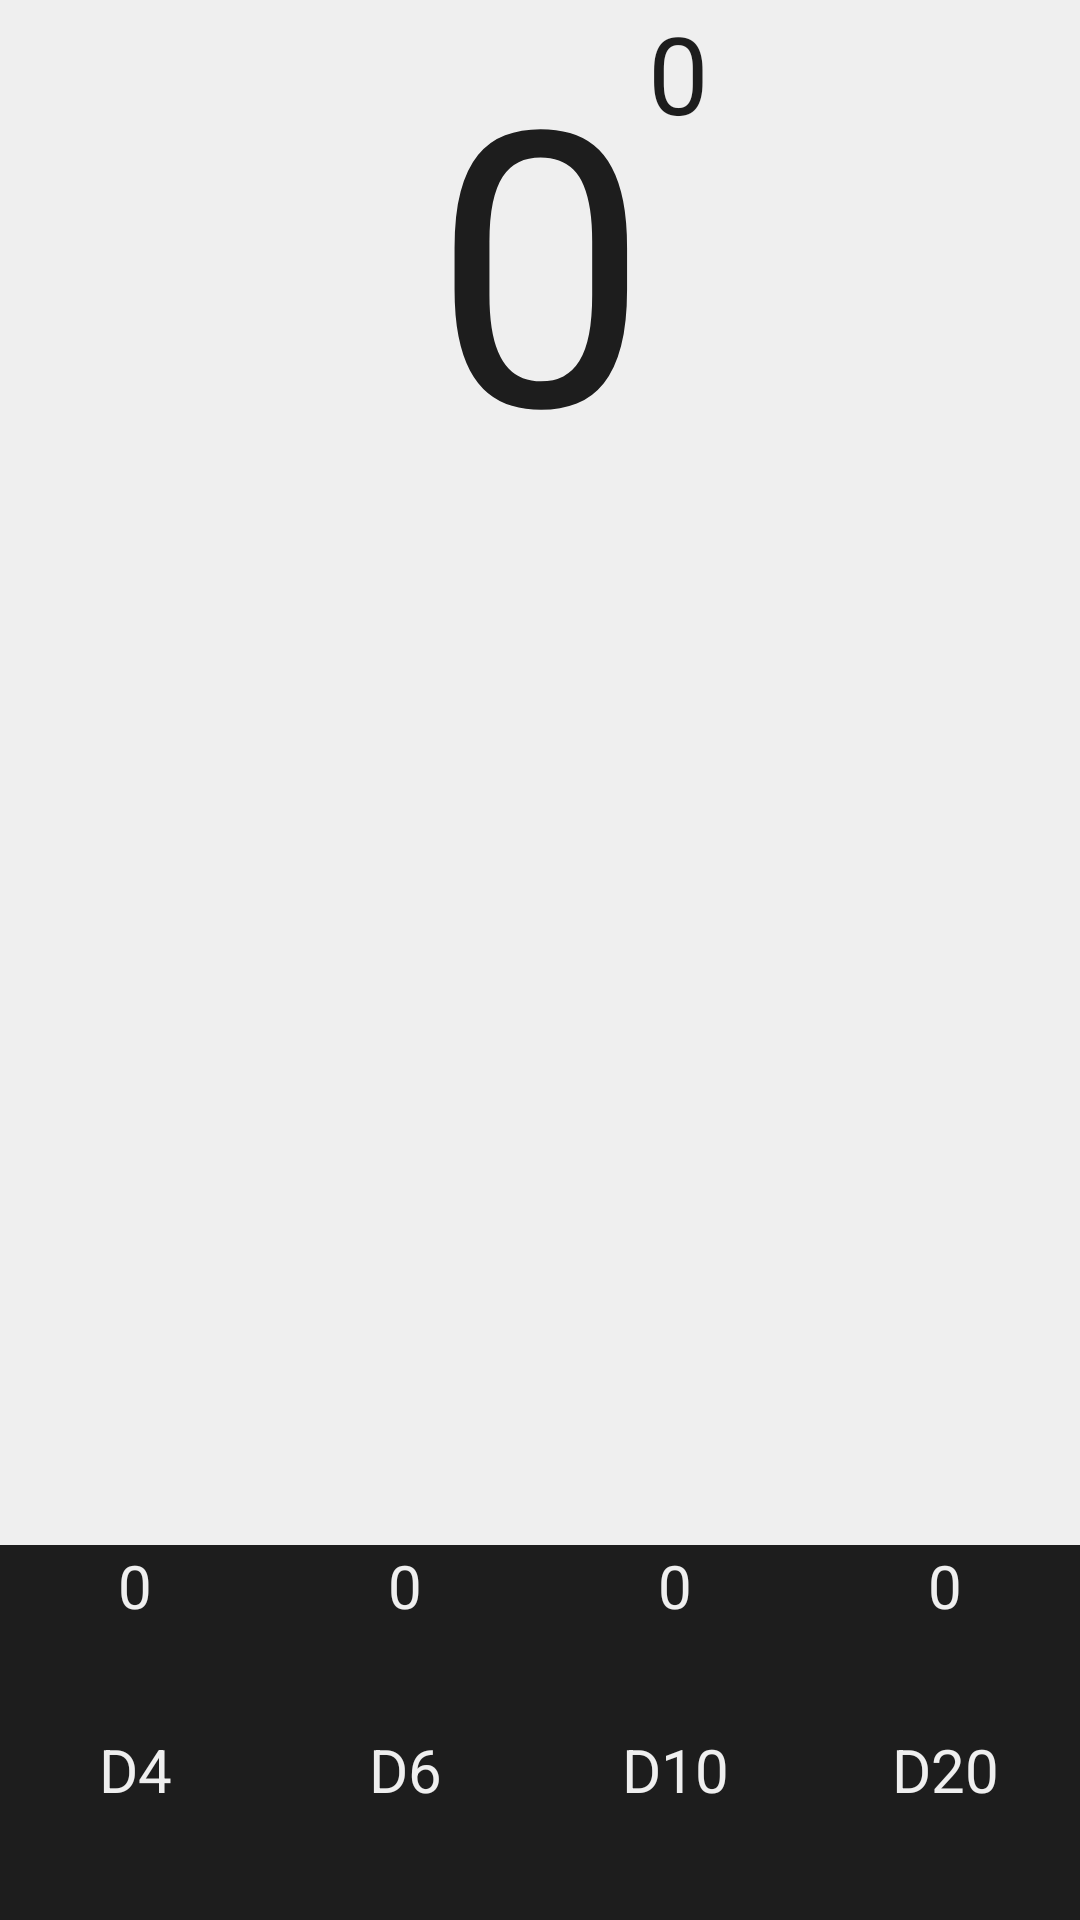

The Android layout XML behind this screen, and the referenced resources:
<!-- AndroidManifest.xml: application theme AppTheme -->
<!-- res/layout/fragment_die_roller.xml -->
<RelativeLayout xmlns:android="http://schemas.android.com/apk/res/android"
    xmlns:tools="http://schemas.android.com/tools" android:layout_width="match_parent"
    android:layout_height="match_parent"
    tools:context=".DieRoller$PlaceholderFragment">

    <RelativeLayout android:layout_width="match_parent" android:layout_height="fill_parent">
        <TextView
            android:id="@+id/roll"
            android:layout_width="wrap_content"
            android:layout_height="wrap_content"
            android:gravity="center"
            android:layout_centerHorizontal="true"
            android:textSize="128dp"
        android:text="0"/>
        <TextView
            android:id="@+id/bonus"
            android:layout_width="wrap_content"
            android:layout_height="wrap_content"
            android:gravity="center"
            android:textSize="36dp"
            android:text="0"
            android:layout_toRightOf="@+id/roll"
            android:layout_toEndOf="@+id/roll" />

        <LinearLayout
            android:id="@+id/die"
            android:layout_width="match_parent"
            android:layout_height="wrap_content"
            android:layout_marginLeft="0dp"
            android:layout_marginRight="0dp"
            android:layout_alignParentBottom="true">
            <Button
                style="@style/smoothButton"
                android:id="@+id/d4"
                android:text="@string/d4"/>
            <Button
                style="@style/smoothButton"
                android:id="@+id/d6"
                android:text="@string/d6"/>
            <Button
                style="@style/smoothButton"
                android:id="@+id/d10"
                android:text="@string/d10"/>
            <Button
                style="@style/smoothButton"
                android:id="@+id/d20"
                android:text="@string/d20"/>
            </LinearLayout>
        <LinearLayout
            android:layout_width="match_parent"
            android:layout_height="wrap_content"
            android:layout_marginLeft="0dp"
            android:layout_marginRight="0dp"
            android:layout_above="@id/die">
            <Button
                style="@style/smoothLabel"
                android:id="@+id/d4count"
                android:text="@string/s0"/>
            <Button
                style="@style/smoothLabel"
                android:text="@string/s0"/>
            <Button
                style="@style/smoothLabel"
                android:text="@string/s0"/>
            <Button
                style="@style/smoothLabel"
                android:text="@string/s0"/>
        </LinearLayout>
    </RelativeLayout>

</RelativeLayout>
<!-- resources referenced by this layout -->
<resources>
  <string name="d10">d10</string>
  <string name="d20">d20</string>
  <string name="d4">d4</string>
  <string name="d6">d6</string>
  <string name="s0">0</string>
  <style name="smoothButton">
          <item name="android:layout_margin">0dp</item>
          <item name="android:layout_width">0dp</item>
          <item name="android:layout_height">100dp</item>
          <item name="android:layout_weight">1</item>
          <item name="android:background">@drawable/button_switched</item>
          <item name="android:textAllCaps">true</item>
          <item name="android:textSize">20dp</item>
          <item name="android:textColor">@color/background</item>
          <item name="android:onClick">onClick</item>
      </style>
  <style name="smoothLabel">
          <item name="android:layout_margin">0dp</item>
          <item name="android:layout_width">0dp</item>
          <item name="android:layout_height">25dp</item>
          <item name="android:layout_weight">1</item>
          <item name="android:background">@drawable/button_dark</item>
          <item name="android:textAllCaps">true</item>
          <item name="android:textSize">20dp</item>
          <item name="android:textColor">@color/background</item>
      </style>
  <style name="AppTheme" parent="@android:style/Theme.NoTitleBar">
          <item name="android:windowBackground">@color/background</item>
          <item name="android:textColor">@color/dark</item>
      </style>
  <!-- drawable button_switched (drawable) -->
  <?xml version="1.0" encoding="utf-8"?>
  <selector xmlns:android="http://schemas.android.com/apk/res/android">
      <item android:drawable="@drawable/button_highlight"
          android:state_pressed="true"/>
      <item android:drawable="@drawable/button_dark"
          android:state_pressed="false"/>
  </selector>
  <color name="background">#efefef</color>
  <!-- drawable button_dark (drawable) -->
  <?xml version="1.0" encoding="utf-8"?>
  <shape xmlns:android="http://schemas.android.com/apk/res/android"
      android:shape="rectangle">
      <solid android:color="@color/dark"/>
      <corners android:radius="0dp"/>
  
  </shape>
  <color name="dark">#1d1d1d</color>
  <!-- drawable button_highlight (drawable-mdpi) -->
  <?xml version="1.0" encoding="utf-8"?>
  <shape xmlns:android="http://schemas.android.com/apk/res/android"
      android:shape="rectangle">
      <solid android:color="@color/light"/>
      <corners android:radius="0dp"/>
  
  </shape>
  <color name="light">#4d4d4d</color>
</resources>
